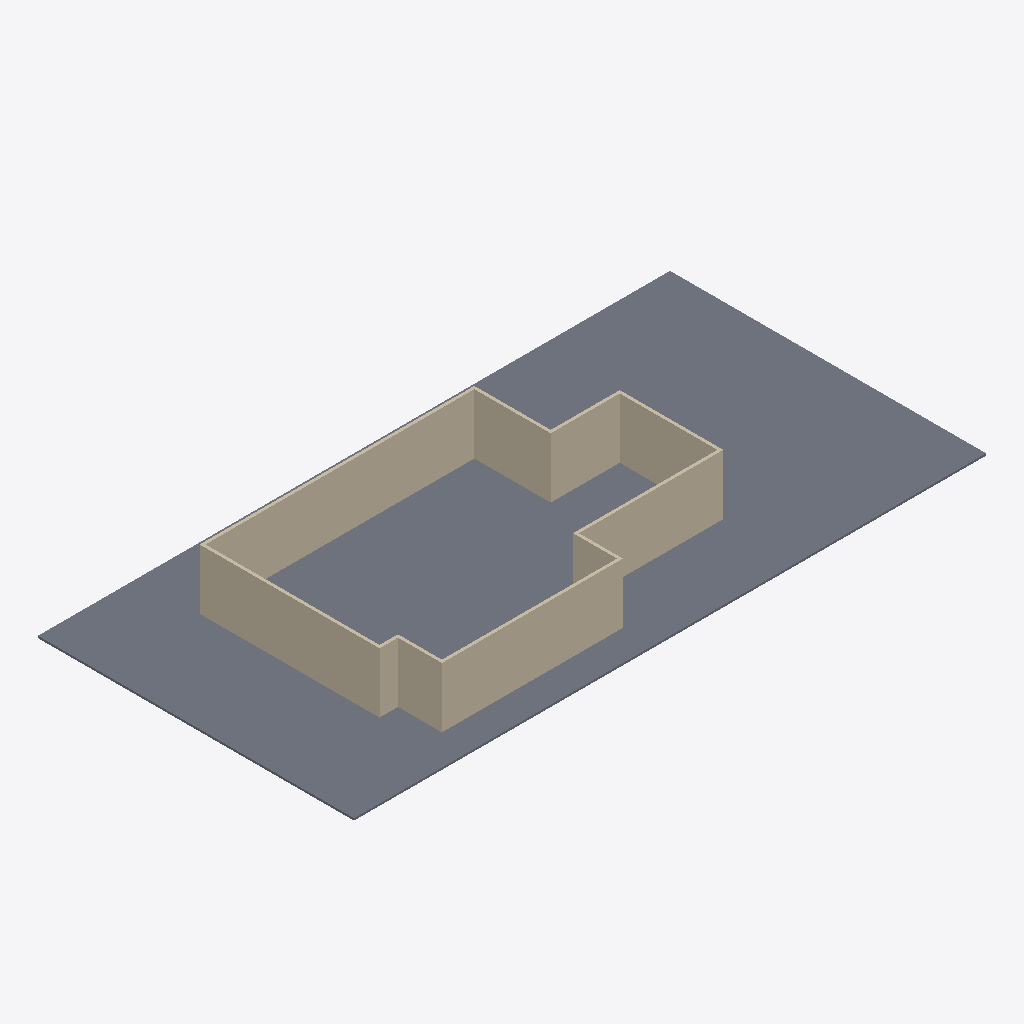
Isometric view of an IFC building model (IFC-SPF (STEP), schema IFC4, length unit metre), seen from the south-west, elements coloured by IFC class: 10 walls (beige), 9 slabs (grey).
Extent 30.5 m × 15.2 m × 3.1 m (x, y, z). Elements (22): 12 IfcSlab, 10 IfcWall.

HEADER;
FILE_DESCRIPTION(('ViewDefinition[DesignTransferView]'),'2;1');
FILE_NAME('/dev/null','2026-06-15T23:17:52+00:00',(''),(''),'IfcOpenShell 0.8.5','IfcOpenShell 0.8.5','Nobody');
FILE_SCHEMA(('IFC4'));
ENDSEC;
DATA;
#1=IFCPROJECT('3YEqCOxHPA3fLmJq0ctUV2',$,'Eureka Residence',$,$,$,$,(#10),#5);
#12=IFCSITE('2KXQA$aKHEBgpB5POXcp2x',$,'Site',$,$,$,$,$,$,$,$,$,$,$);
#13=IFCBUILDING('2oUMScaEj2WBnbQQ8ZcPah',$,'Eureka House',$,$,$,$,$,$,$,$,$);
#14=IFCBUILDINGSTOREY('3mdEQrX814NQUb8ULqMrCp',$,'Site',$,$,$,$,$,$,$);
#18=IFCSLAB('2x_FNRkYj0HgKTCjA_41K2',$,'Lot',$,$,#42,#31,$,.BASESLAB.);
#443=IFCWALL('0_6WE4SFX6qAfJQvlpph3p',$,'Wall',$,$,#462,#452,$,$);
#363=IFCWALL('1Hf$2Ov5f9JB6sMacwqg6$',$,'Wall',$,$,#382,#372,$,$);
#263=IFCWALL('1Vpjur5y9A_hZDw_pscske',$,'Wall',$,$,#282,#272,$,$);
#83=IFCSLAB('3Znrc3Jv99SfLBjEn8WRCK',$,'Slab - Sitting Room',$,$,#102,#92,$,.FLOOR.);
#123=IFCSLAB('2vYAswMjzDNgEOYWKrOcWj',$,'Slab - Foyer',$,$,#142,#132,$,.FLOOR.);
#403=IFCWALL('2BUDAaD1HCuBxDiUg2L8H8',$,'Wall',$,$,#422,#412,$,$);
#323=IFCWALL('38bEqZTgrFeQ5bxJ6BRleH',$,'Wall',$,$,#342,#332,$,$);
#343=IFCWALL('1lWrj$__rF4P1L46hsr9nV',$,'Wall',$,$,#362,#352,$,$);
#423=IFCWALL('3DNqQbYTP3NQx9APTWQpFV',$,'Wall',$,$,#442,#432,$,$);
#43=IFCSLAB('1MeFVMQkn2DRUQR6WtzfC7',$,'Slab - Family Room',$,$,#62,#52,$,.FLOOR.);
#103=IFCSLAB('1$xUnS6vHCh9R7IFpckMuG',$,'Slab - Dining Room',$,$,#122,#112,$,.FLOOR.);
#283=IFCWALL('3FnIQ6FR55Ze7_Snzkeu1o',$,'Wall',$,$,#302,#292,$,$);
#143=IFCSLAB('12$pBvLWjDf8tgyYFoTU2M',$,'Slab - Vestibule',$,$,#162,#152,$,.FLOOR.);
#63=IFCSLAB('10drrBbGTC7BgPs7n3P$7f',$,'Slab - Kitchen',$,$,#82,#72,$,.FLOOR.);
#203=IFCSLAB('3k3oDYWG50NOKigv8HenHm',$,'Slab - Ext Vestibule',$,$,#222,#212,$,.FLOOR.);
#163=IFCSLAB('2sY7G$DAb20w1CPlCnr06R',$,'Slab - Ext Bath',$,$,#182,#172,$,.FLOOR.);
#303=IFCWALL('0VbWdb_kzESAgBJ4SYL9rb',$,'Wall',$,$,#322,#312,$,$);
#383=IFCWALL('1gEretOn53t9zBA_6ChNFD',$,'Wall',$,$,#402,#392,$,$);
ENDSEC;
